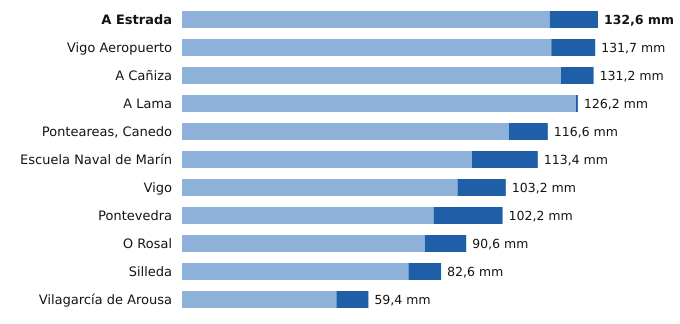

The data file committed next to this chart (first rows):
estacion, provincia, indicativo, mm_6_dias_anteriores, mm_hoy, mm_7_dias, horas_de_hoy
A Estrada, Pontevedra, 1468X, 117.2, 15.4, 132.6, 14
Vigo Aeropuerto, Pontevedra, 1495, 117.7, 14.0, 131.7, 15
A Cañiza, Pontevedra, 1719, 120.8, 10.4, 131.2, 13
A Lama, Pontevedra, 1489A, 125.6, 0.6, 126.2, 12
Ponteareas, Canedo, Pontevedra, 1723X, 104.2, 12.4, 116.6, 14
Escuela Naval de Marín, Pontevedra, 1486E, 92.4, 21.0, 113.4, 15
Vigo, Pontevedra, 1496X, 87.8, 15.4, 103.2, 15
Pontevedra, Pontevedra, 1484C, 80.2, 22.0, 102.2, 15
O Rosal, Pontevedra, 1730E, 77.4, 13.2, 90.6, 11
Silleda, Pontevedra, 1466A, 72.2, 10.4, 82.6, 13
Vilagarcía de Arousa, Pontevedra, 1477V, 49.2, 10.2, 59.4, 11
